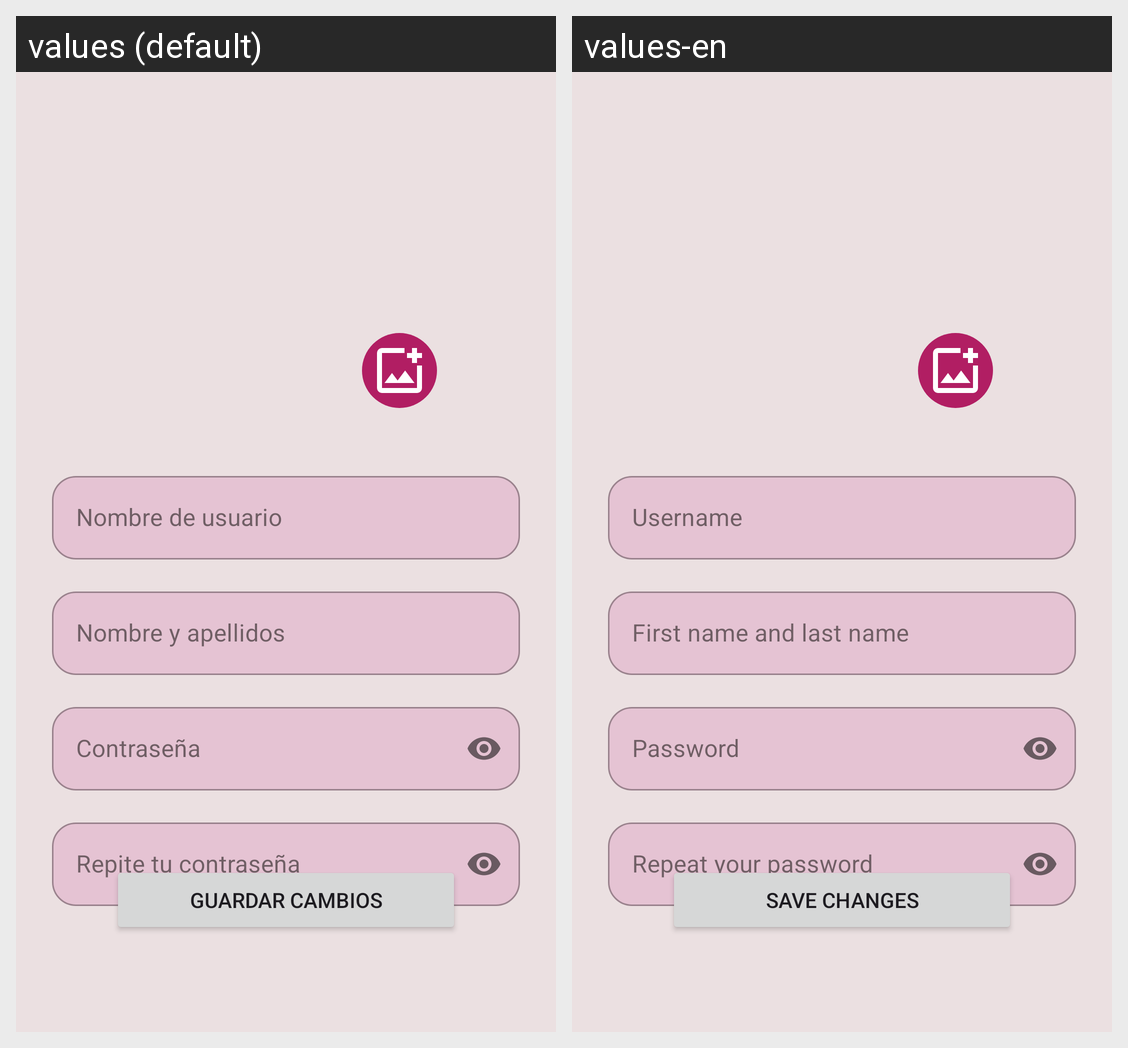

The Android screen above is rendered under two locales of the same app. Produce the string resources it draws, with the default and per-locale values.
Android screen res/layout/fragment_edit_profile.xml rendered under 2 locales, left to right: values (default), values-en. Device: Nexus 5 (rendered at 1080×1920; each locale shown at half size, 540×960, under a caption strip naming it); theme Theme.SomelAI.
Strings drawn on this screen, with the default value and each locale's value (text and hints the layout hard-codes, and strings that could not be matched under every locale, appear in the picture but are not listed):

sign_up_user_name_hint
  values: Nombre de usuario
  values-en: Username

sign_up_name_hint
  values: Nombre y apellidos 
  values-en: First name and last name

sign_up_password_hint
  values: Contraseña
  values-en: Password

repeat_password_hin
  values: Repite tu contraseña
  values-en: Repeat your password

profile_save_changes_button
  values: Guardar cambios
  values-en: Save changes
